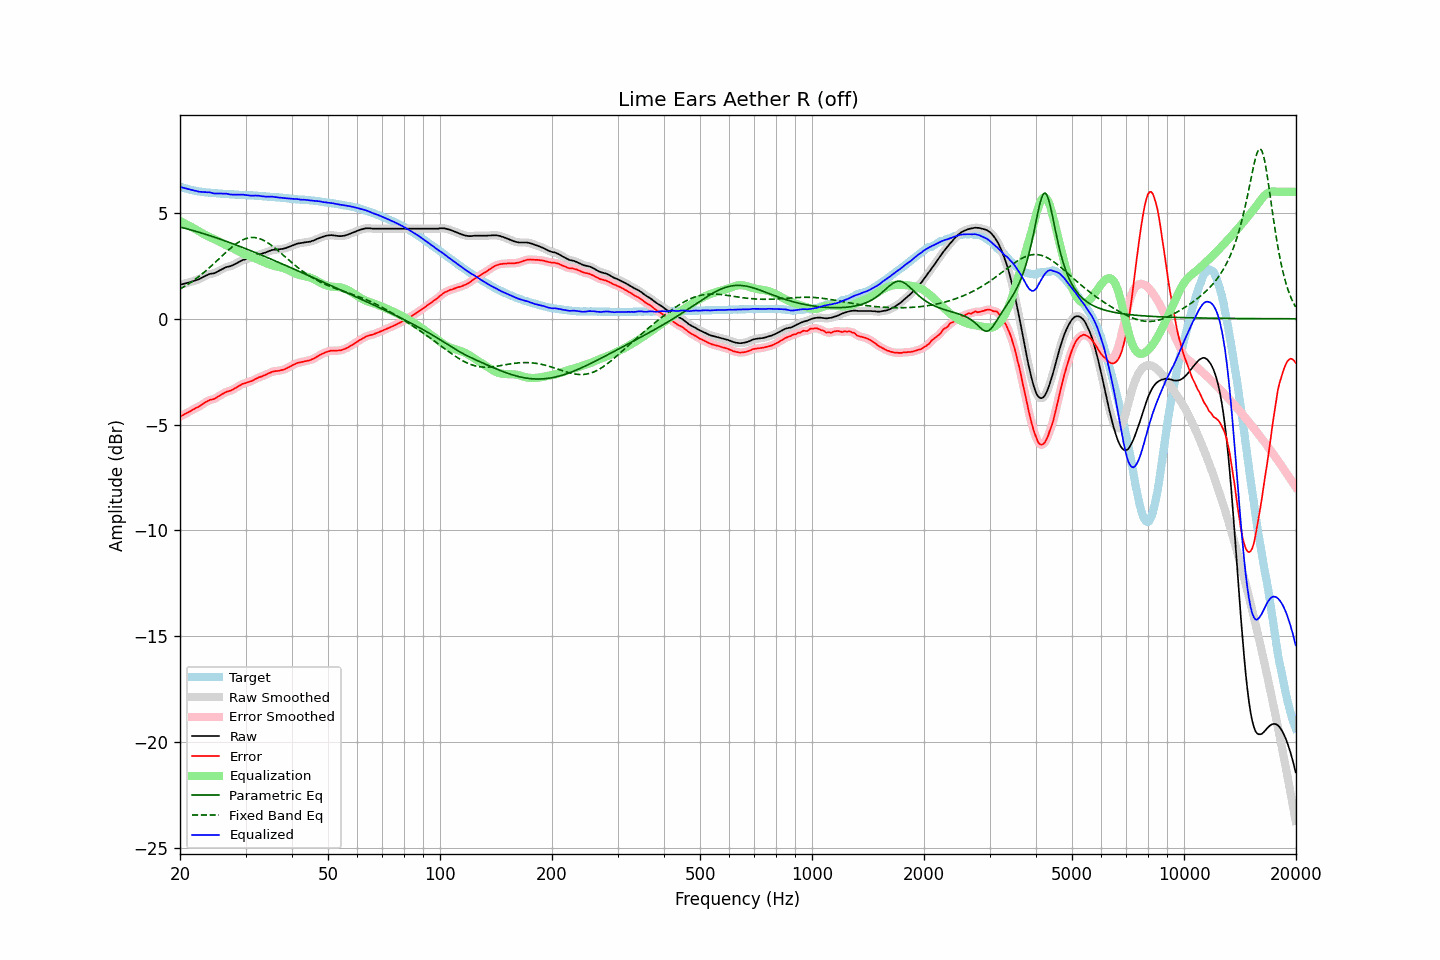

The data file committed next to this chart (first rows):
frequency, raw, error, smoothed, error_smoothed, equalization, parametric_eq, fixed_band_eq, equalized_raw, equalized_smoothed, target
20.00, 1.62, -4.63, 1.61, -4.63, 4.63, 4.34, 1.40, 6.24, 6.24, 6.24
20.20, 1.63, -4.59, 1.63, -4.59, 4.59, 4.32, 1.45, 6.21, 6.22, 6.21
20.40, 1.65, -4.55, 1.65, -4.55, 4.55, 4.30, 1.49, 6.19, 6.19, 6.19
20.61, 1.67, -4.51, 1.67, -4.51, 4.51, 4.28, 1.54, 6.17, 6.17, 6.17
20.81, 1.69, -4.46, 1.69, -4.47, 4.47, 4.26, 1.58, 6.15, 6.15, 6.15
21.02, 1.71, -4.42, 1.71, -4.43, 4.42, 4.24, 1.63, 6.13, 6.13, 6.13
21.23, 1.73, -4.38, 1.73, -4.38, 4.38, 4.22, 1.68, 6.11, 6.11, 6.11
21.44, 1.75, -4.34, 1.75, -4.34, 4.34, 4.20, 1.73, 6.09, 6.09, 6.09
21.66, 1.78, -4.29, 1.77, -4.30, 4.30, 4.17, 1.79, 6.08, 6.08, 6.07
21.87, 1.80, -4.26, 1.80, -4.26, 4.26, 4.15, 1.84, 6.06, 6.06, 6.06
22.09, 1.83, -4.21, 1.82, -4.22, 4.22, 4.13, 1.90, 6.05, 6.04, 6.04
22.31, 1.85, -4.18, 1.85, -4.18, 4.18, 4.11, 1.95, 6.02, 6.02, 6.03
22.54, 1.88, -4.14, 1.88, -4.14, 4.13, 4.09, 2.01, 6.01, 6.01, 6.02
22.76, 1.92, -4.09, 1.92, -4.09, 4.08, 4.06, 2.07, 6.00, 6.00, 6.01
22.99, 1.96, -4.04, 1.96, -4.04, 4.04, 4.04, 2.13, 5.99, 5.99, 6.00
23.22, 2.00, -3.99, 2.00, -3.99, 3.99, 4.02, 2.20, 5.99, 5.99, 5.99
23.45, 2.04, -3.94, 2.04, -3.94, 3.95, 3.99, 2.26, 5.99, 5.99, 5.98
23.69, 2.07, -3.90, 2.07, -3.90, 3.91, 3.97, 2.33, 5.98, 5.98, 5.97
23.92, 2.11, -3.86, 2.10, -3.86, 3.88, 3.94, 2.40, 5.98, 5.98, 5.97
24.16, 2.13, -3.83, 2.12, -3.83, 3.84, 3.92, 2.46, 5.97, 5.96, 5.95
24.40, 2.14, -3.82, 2.14, -3.81, 3.81, 3.89, 2.53, 5.95, 5.95, 5.95
24.65, 2.15, -3.80, 2.15, -3.79, 3.78, 3.87, 2.60, 5.92, 5.93, 5.94
24.89, 2.18, -3.76, 2.18, -3.76, 3.74, 3.84, 2.67, 5.92, 5.92, 5.94
25.14, 2.22, -3.71, 2.22, -3.72, 3.70, 3.82, 2.74, 5.92, 5.92, 5.93
25.39, 2.26, -3.66, 2.26, -3.67, 3.67, 3.79, 2.82, 5.92, 5.92, 5.92
25.65, 2.30, -3.62, 2.30, -3.62, 3.62, 3.76, 2.89, 5.92, 5.92, 5.92
25.91, 2.34, -3.57, 2.34, -3.57, 3.58, 3.74, 2.96, 5.92, 5.92, 5.91
26.16, 2.38, -3.53, 2.38, -3.53, 3.54, 3.71, 3.03, 5.92, 5.92, 5.91
26.43, 2.42, -3.49, 2.42, -3.49, 3.50, 3.68, 3.10, 5.92, 5.92, 5.91
26.69, 2.45, -3.45, 2.44, -3.46, 3.47, 3.66, 3.17, 5.91, 5.91, 5.90
26.96, 2.47, -3.43, 2.46, -3.43, 3.43, 3.63, 3.24, 5.90, 5.90, 5.90
27.23, 2.48, -3.41, 2.48, -3.40, 3.40, 3.60, 3.31, 5.88, 5.88, 5.88
27.50, 2.51, -3.38, 2.51, -3.38, 3.36, 3.57, 3.37, 5.87, 5.87, 5.88
27.77, 2.54, -3.34, 2.54, -3.34, 3.33, 3.54, 3.43, 5.87, 5.87, 5.88
28.05, 2.58, -3.29, 2.58, -3.30, 3.29, 3.51, 3.49, 5.87, 5.87, 5.87
28.33, 2.62, -3.25, 2.62, -3.25, 3.25, 3.49, 3.55, 5.87, 5.87, 5.87
28.62, 2.66, -3.21, 2.66, -3.21, 3.21, 3.46, 3.60, 5.86, 5.87, 5.87
28.90, 2.70, -3.16, 2.70, -3.16, 3.17, 3.43, 3.65, 5.86, 5.87, 5.86
29.19, 2.74, -3.12, 2.74, -3.12, 3.13, 3.40, 3.69, 5.87, 5.87, 5.86
29.48, 2.78, -3.08, 2.77, -3.08, 3.09, 3.37, 3.73, 5.87, 5.86, 5.85
29.78, 2.80, -3.06, 2.80, -3.05, 3.06, 3.34, 3.76, 5.86, 5.86, 5.85
30.08, 2.82, -3.03, 2.82, -3.03, 3.03, 3.31, 3.79, 5.85, 5.85, 5.85
30.38, 2.84, -3.00, 2.84, -3.01, 3.00, 3.28, 3.81, 5.84, 5.84, 5.84
30.68, 2.86, -2.98, 2.86, -2.98, 2.97, 3.25, 3.83, 5.83, 5.83, 5.84
30.99, 2.88, -2.96, 2.88, -2.96, 2.95, 3.22, 3.84, 5.82, 5.82, 5.84
31.30, 2.91, -2.93, 2.91, -2.92, 2.91, 3.19, 3.84, 5.82, 5.82, 5.83
31.61, 2.94, -2.89, 2.94, -2.89, 2.88, 3.16, 3.84, 5.82, 5.82, 5.82
31.93, 2.98, -2.84, 2.97, -2.85, 2.85, 3.13, 3.83, 5.83, 5.82, 5.82
32.24, 3.01, -2.81, 3.01, -2.81, 2.82, 3.09, 3.82, 5.82, 5.82, 5.82
32.57, 3.04, -2.77, 3.03, -2.78, 2.78, 3.06, 3.80, 5.82, 5.82, 5.81
32.89, 3.06, -2.75, 3.06, -2.75, 2.75, 3.03, 3.77, 5.81, 5.81, 5.80
33.22, 3.08, -2.72, 3.08, -2.72, 2.71, 3.00, 3.74, 5.79, 5.79, 5.80
33.55, 3.11, -2.68, 3.10, -2.69, 2.68, 2.97, 3.71, 5.79, 5.78, 5.79
33.89, 3.13, -2.66, 3.13, -2.66, 2.65, 2.94, 3.67, 5.77, 5.78, 5.79
34.23, 3.16, -2.63, 3.16, -2.62, 2.62, 2.90, 3.62, 5.77, 5.77, 5.78
34.57, 3.19, -2.58, 3.19, -2.59, 2.58, 2.87, 3.57, 5.77, 5.77, 5.77
34.92, 3.22, -2.55, 3.22, -2.55, 2.56, 2.84, 3.52, 5.77, 5.77, 5.77
35.27, 3.25, -2.52, 3.24, -2.52, 2.53, 2.81, 3.47, 5.78, 5.77, 5.76
35.62, 3.26, -2.49, 3.26, -2.50, 2.51, 2.78, 3.41, 5.76, 5.77, 5.75
35.97, 3.27, -2.48, 3.27, -2.48, 2.49, 2.74, 3.35, 5.76, 5.76, 5.75
... 635 more rows
